The GitHub repository gabrielaiji/deep_learning contains a labelled image folder "data" with 16 categories: acier, combat, dragon, eau, feu, glace, insecte, normal, plante, poison, psy, roche, sol, spectre, tenebres, électrique. Examples follow, each with its label.

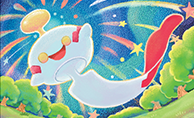
Label: psy

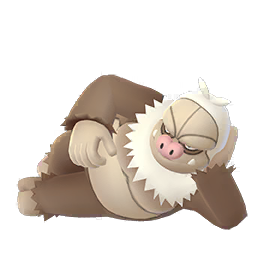
Label: normal

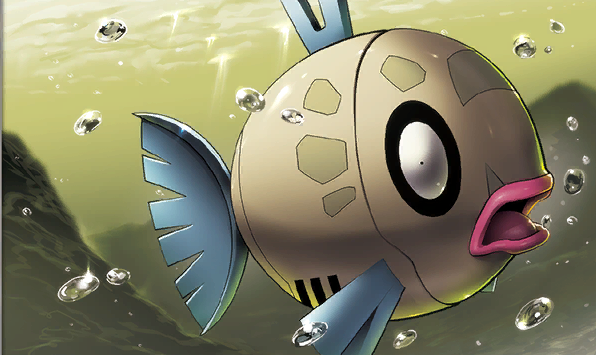
Label: eau

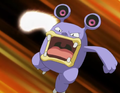
Label: normal

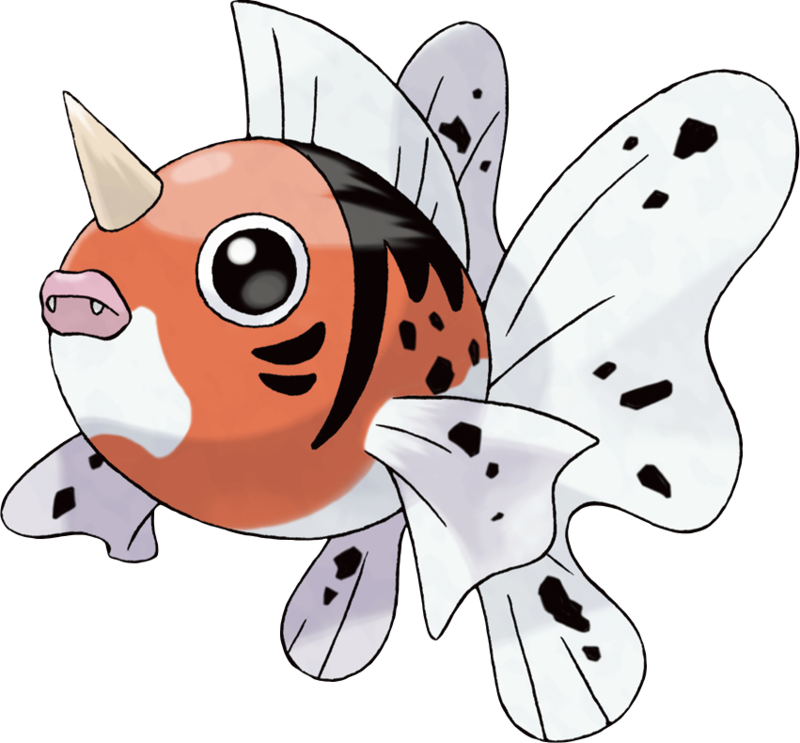
Label: eau

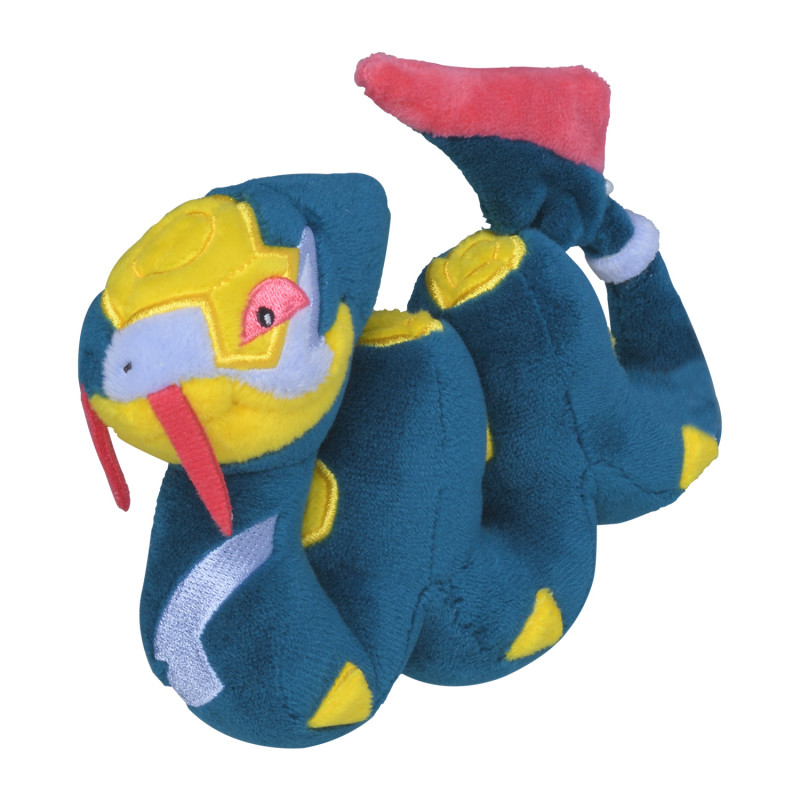
Label: poison
